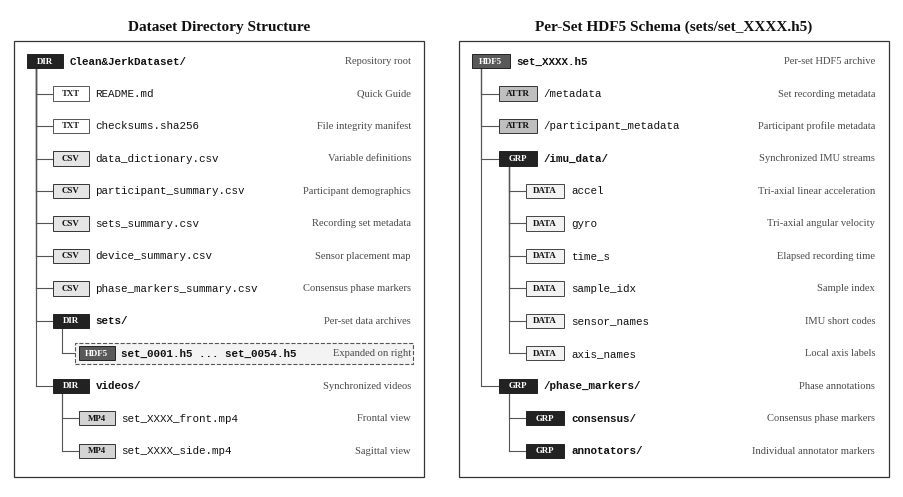

Source code (Python): (Note: this script raises an exception after producing the figure.)
"""Generate Fig. 6: Monochrome repository folder tree and per-set HDF5 schema.

Outputs (saved alongside this script in Plots/):
  - fig06_folders.pdf  (vector PDF for Overleaf / Nature Scientific Data)
  - fig06_folders.png  (300 DPI preview PNG)

Usage:
  python3 Plots/generate_fig06_folders.py
"""

from __future__ import annotations

from pathlib import Path

import matplotlib.pyplot as plt
from matplotlib.patches import Rectangle

# Strict monochrome (black, white, grayscale) journal palette
C_WHITE = "#FFFFFF"
C_BORDER = "#333333"
C_LINE = "#555555"
C_TEXT = "#111111"
C_SUBTEXT = "#4A4A4A"

# (facecolor, edgecolor, textcolor, label)
BADGE_STYLES = {
    "dir": ("#222222", "#222222", "#FFFFFF", "DIR"),
    "grp": ("#222222", "#222222", "#FFFFFF", "GRP"),
    "h5": ("#595959", "#222222", "#FFFFFF", "HDF5"),
    "attr": ("#BFBFBF", "#333333", "#111111", "ATTR"),
    "csv": ("#E5E5E5", "#333333", "#111111", "CSV"),
    "ds": ("#F2F2F2", "#444444", "#111111", "DATA"),
    "mp4": ("#D4D4D4", "#333333", "#111111", "MP4"),
    "doc": ("#FFFFFF", "#555555", "#222222", "TXT"),
}


def draw_badge(ax, x: float, y: float, kind: str, w: float = 0.086, h: float = 0.030):
    bg, ec, fg, label = BADGE_STYLES[kind]
    box = Rectangle(
        (x, y - h / 2),
        w,
        h,
        facecolor=bg,
        edgecolor=ec,
        linewidth=0.7,
        zorder=4,
    )
    ax.add_patch(box)
    ax.text(
        x + w / 2,
        y,
        label,
        ha="center",
        va="center",
        fontsize=6.4,
        fontweight="bold",
        color=fg,
        family="serif",
        zorder=5,
    )


def draw_tree(ax, nodes: list[dict], x_root: float = 0.04, y_top: float = 0.895, dy: float = 0.066):
    """Draw an orthogonal file/HDF5 tree inside `ax` (coordinates in [0, 1])."""
    indent = 0.062
    badge_w = 0.086
    positions: dict[int, tuple[float, float]] = {}

    y_cur = y_top
    for i, node in enumerate(nodes):
        lvl = node["level"]
        x = x_root + lvl * indent
        if i > 0:
            y_cur -= dy + node.get("extra_dy_before", 0.0)
        y = y_cur
        positions[i] = (x, y)

        # Orthogonal connector from nearest preceding parent (level - 1)
        if lvl > 0:
            parent_idx = max(j for j in range(i) if nodes[j]["level"] == lvl - 1)
            px, py = positions[parent_idx]
            branch_x = px + 0.022
            ax.plot([branch_x, branch_x], [py - 0.016, y], color=C_LINE, lw=0.8, zorder=2)
            ax.plot([branch_x, x], [y, y], color=C_LINE, lw=0.8, zorder=2)

        # Subtle monochrome highlight box for the expanded HDF5 file
        if node.get("highlight"):
            hl = Rectangle(
                (x - 0.008, y - 0.022),
                0.970 - x,
                0.044,
                facecolor="#F3F3F3",
                edgecolor="#555555",
                linewidth=0.8,
                linestyle="--",
                zorder=3,
            )
            ax.add_patch(hl)

        # Type badge
        if node.get("kind"):
            draw_badge(ax, x, y, node["kind"], w=badge_w, h=0.030)
            text_x = x + badge_w + 0.016
        else:
            text_x = x + 0.005

        # Main label
        weight = "bold" if node.get("bold") or node.get("kind") in {"dir", "grp"} else "normal"
        ax.text(
            text_x,
            y + (0.005 if node.get("sub") else 0.0),
            node["name"],
            ha="left",
            va="center",
            fontsize=7.8,
            fontweight=weight,
            color=C_TEXT,
            family="monospace",
            zorder=5,
        )

        # Right-aligned description
        if node.get("note"):
            ax.text(
                0.958,
                y,
                node["note"],
                ha="right",
                va="center",
                fontsize=7.6,
                color=C_SUBTEXT,
                family="serif",
                zorder=5,
            )

        # Multi-line field list below group name
        if node.get("sub"):
            ax.text(
                text_x,
                y - 0.016,
                node["sub"],
                ha="left",
                va="top",
                fontsize=7.0,
                color=C_SUBTEXT,
                family="serif",
                linespacing=1.25,
                zorder=5,
            )

    return positions


def main() -> None:
    plt.rcParams.update(
        {
            "font.family": "serif",
            "font.serif": ["Times New Roman", "Liberation Serif", "TeX Gyre Termes", "DejaVu Serif"],
            "font.monospace": ["Liberation Mono", "DejaVu Sans Mono", "Courier New"],
            "pdf.fonttype": 42,
            "ps.fonttype": 42,
        }
    )

    fig, (ax_a, ax_b) = plt.subplots(
        1,
        2,
        figsize=(11.4, 6.2),
        gridspec_kw={"width_ratios": [1.0, 1.05], "wspace": 0.06},
    )
    fig.patch.set_facecolor(C_WHITE)

    for ax in (ax_a, ax_b):
        ax.set_xlim(0, 1)
        ax.set_ylim(0, 1)
        ax.axis("off")
        panel_box = Rectangle(
            (0.01, 0.02),
            0.98,
            0.915,
            facecolor=C_WHITE,
            edgecolor=C_BORDER,
            linewidth=0.9,
            zorder=1,
        )
        ax.add_patch(panel_box)

    # Centered serif panel titles (Nature Scientific Data style)
    ax_a.text(
        0.50,
        0.964,
        "Dataset Directory Structure",
        fontsize=11.0,
        fontweight="bold",
        color=C_TEXT,
        family="serif",
        va="center",
        ha="center",
    )
    ax_b.text(
        0.50,
        0.964,
        "Per-Set HDF5 Schema (sets/set_XXXX.h5)",
        fontsize=11.0,
        fontweight="bold",
        color=C_TEXT,
        family="serif",
        va="center",
        ha="center",
    )

    # Panel (a): Repository folder tree (plain descriptions, no specs/counts)
    repo_nodes = [
        {"level": 0, "kind": "dir", "name": "Clean&JerkDataset/", "note": "Repository root", "bold": True},
        {"level": 1, "kind": "doc", "name": "README.md", "note": "Quick Guide"},
        {"level": 1, "kind": "doc", "name": "checksums.sha256", "note": "File integrity manifest"},
        {"level": 1, "kind": "csv", "name": "data_dictionary.csv", "note": "Variable definitions"},
        {"level": 1, "kind": "csv", "name": "participant_summary.csv", "note": "Participant demographics"},
        {"level": 1, "kind": "csv", "name": "sets_summary.csv", "note": "Recording set metadata"},
        {"level": 1, "kind": "csv", "name": "device_summary.csv", "note": "Sensor placement map"},
        {"level": 1, "kind": "csv", "name": "phase_markers_summary.csv", "note": "Consensus phase markers"},
        {"level": 1, "kind": "dir", "name": "sets/", "note": "Per-set data archives"},
        {
            "level": 2,
            "kind": "h5",
            "name": "set_0001.h5 ... set_0054.h5",
            "note": "Expanded on right",
            "highlight": True,
            "bold": True,
        },
        {"level": 1, "kind": "dir", "name": "videos/", "note": "Synchronized videos"},
        {"level": 2, "kind": "mp4", "name": "set_XXXX_front.mp4", "note": "Frontal view"},
        {"level": 2, "kind": "mp4", "name": "set_XXXX_side.mp4", "note": "Sagittal view"},
    ]
    draw_tree(ax_a, repo_nodes, x_root=0.04, y_top=0.892, dy=0.068)

    # Panel (b): HDF5 schema of one set file (uniform 2-3 word descriptions)
    h5_nodes = [
        {"level": 0, "kind": "h5", "name": "set_XXXX.h5", "note": "Per-set HDF5 archive", "bold": True},
        {"level": 1, "kind": "attr", "name": "/metadata", "note": "Set recording metadata"},
        {"level": 1, "kind": "attr", "name": "/participant_metadata", "note": "Participant profile metadata"},
        {"level": 1, "kind": "grp", "name": "/imu_data/", "note": "Synchronized IMU streams"},
        {"level": 2, "kind": "ds", "name": "accel", "note": "Tri-axial linear acceleration"},
        {"level": 2, "kind": "ds", "name": "gyro", "note": "Tri-axial angular velocity"},
        {"level": 2, "kind": "ds", "name": "time_s", "note": "Elapsed recording time"},
        {"level": 2, "kind": "ds", "name": "sample_idx", "note": "Sample index"},
        {"level": 2, "kind": "ds", "name": "sensor_names", "note": "IMU short codes"},
        {"level": 2, "kind": "ds", "name": "axis_names", "note": "Local axis labels"},
        {"level": 1, "kind": "grp", "name": "/phase_markers/", "note": "Phase annotations"},
        {"level": 2, "kind": "grp", "name": "consensus/", "note": "Consensus phase markers"},
        {"level": 2, "kind": "grp", "name": "annotators/", "note": "Individual annotator markers"},
    ]
    draw_tree(ax_b, h5_nodes, x_root=0.04, y_top=0.892, dy=0.068)

    out_dir = Path(__file__).resolve().parent
    pdf_path = out_dir / "fig06_folders.pdf"
    png_path = out_dir / "fig06_folders.png"

    fig.savefig(pdf_path, bbox_inches="tight", pad_inches=0.08)
    fig.savefig(png_path, dpi=300, bbox_inches="tight", pad_inches=0.08)
    plt.close(fig)
    print(f"Saved: {pdf_path}")
    print(f"Saved: {png_path}")


if __name__ == "__main__":
    main()
